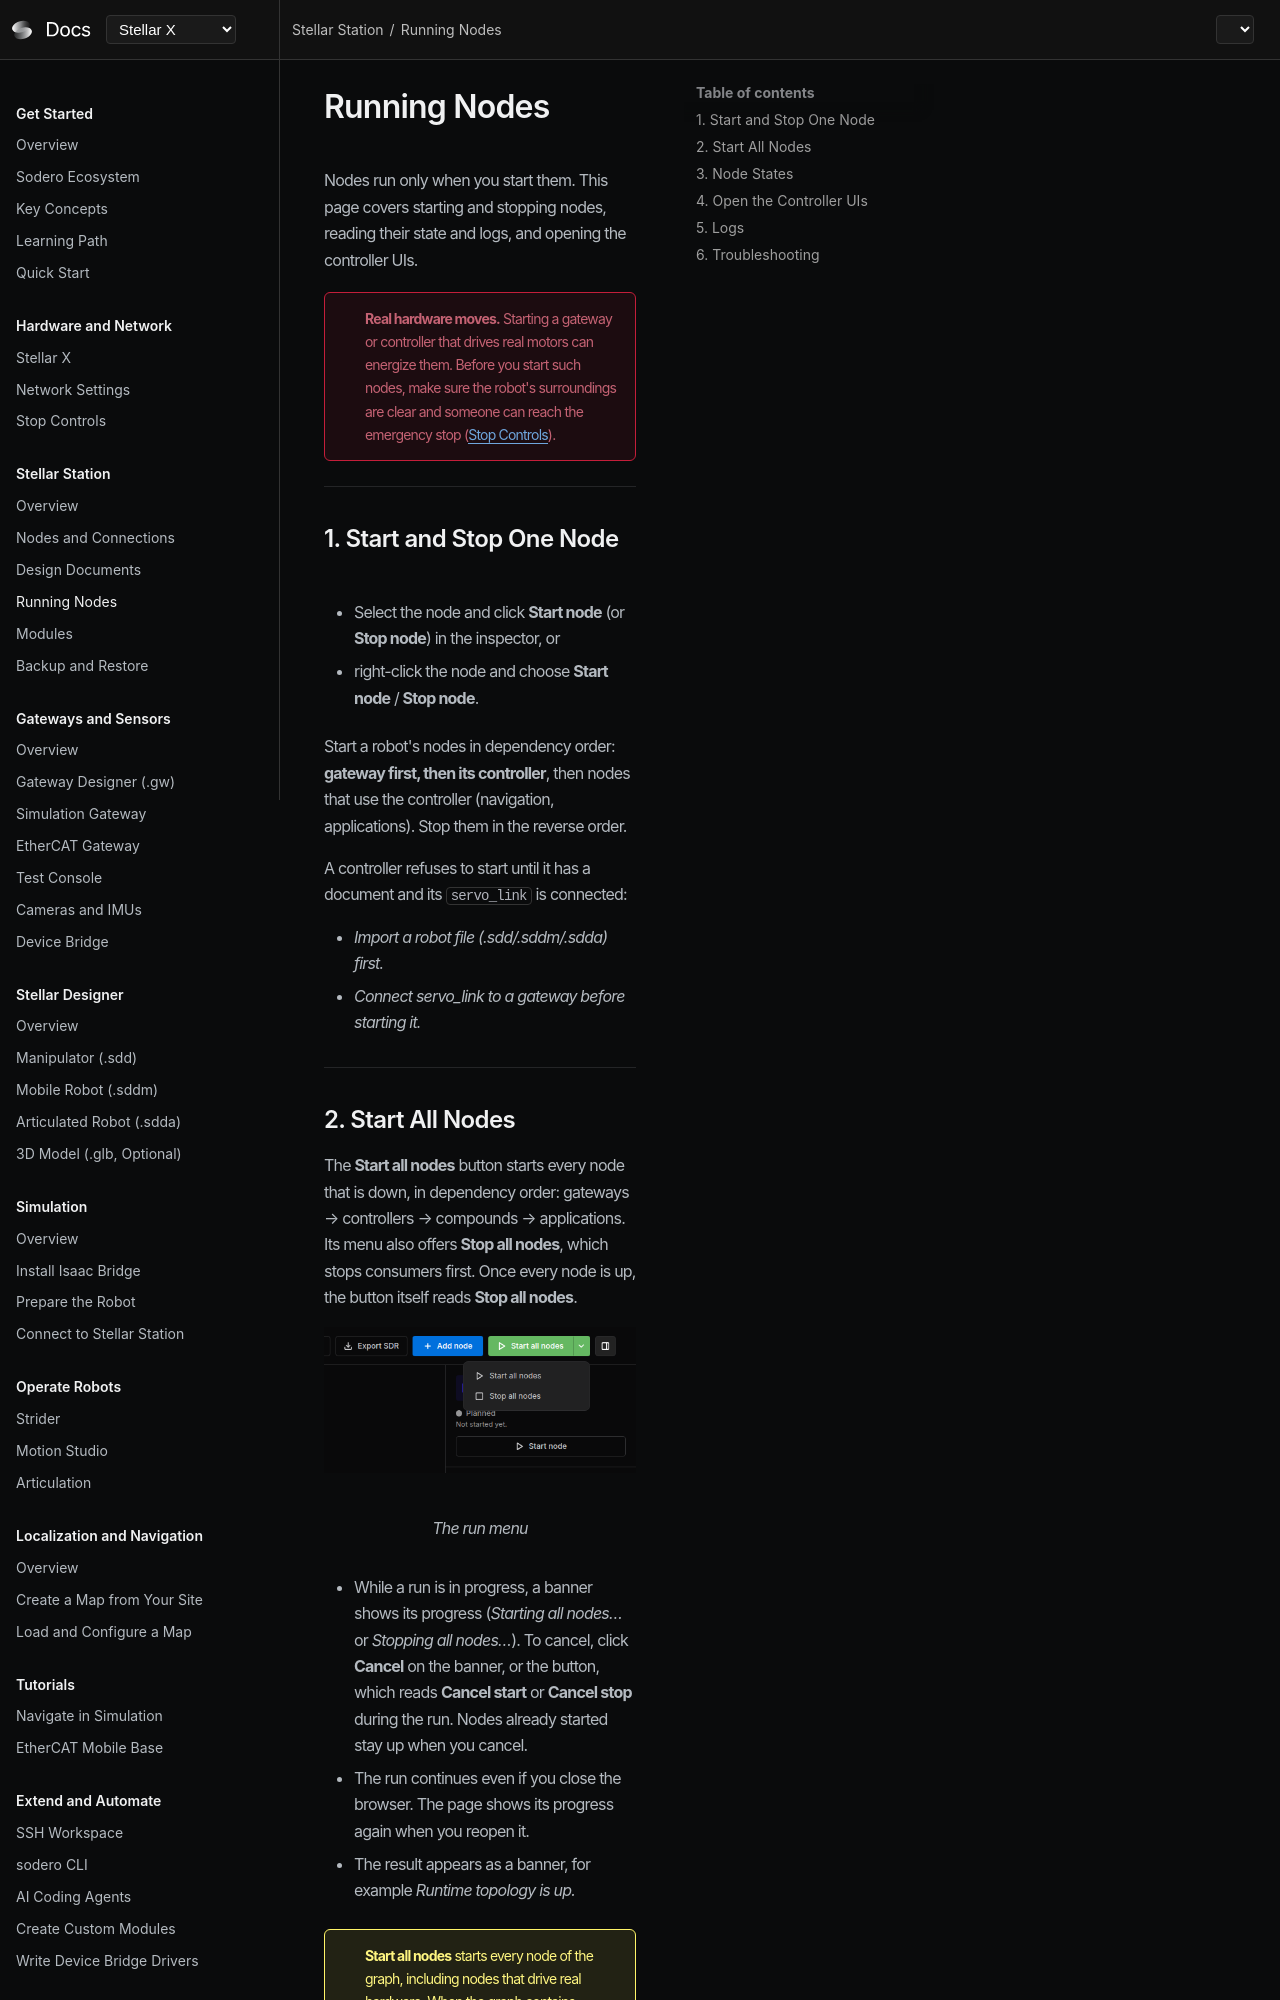

repository: Sodero-labs/docs · page: stellar-x/v2.0.0/station/running_nodes/index.html · generator: mkdocs

# Running Nodes

Nodes run only when you start them. This page covers starting and stopping nodes, reading their state and logs, and opening the controller UIs.

!!! error "**Real hardware moves.** Starting a gateway or controller that drives real motors can energize them. Before you start such nodes, make sure the robot's surroundings are clear and someone can reach the emergency stop ([Stop Controls](../../hardware_setup/stop_controls/index.md))."

---

## 1. Start and Stop One Node

- Select the node and click **Start node** (or **Stop node**) in the inspector, or
- right-click the node and choose **Start node** / **Stop node**.

Start a robot's nodes in dependency order: **gateway first, then its controller**, then nodes that use the controller (navigation, applications). Stop them in the reverse order.

A controller refuses to start until it has a document and its `servo_link` is connected:

- *Import a robot file (.sdd/.sddm/.sdda) first.*
- *Connect servo_link to a gateway before starting it.*

---
